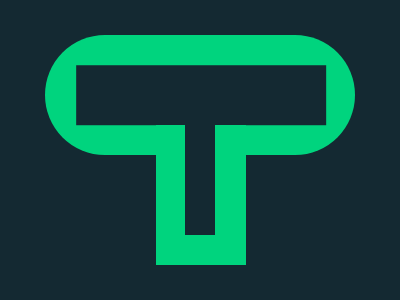

Give the HTML and CSS whose rendering is this image.

<p>
<p>

<style>
  * {
  background:#142932;
  p {
  margin:35 37-30;
  height:120;
  background:conic-gradient(at 265q 64q,#00d47e 75%,#142932 0)33q 8mm;
  border-radius:64q}
p+p {
  height:110;
  margin:0 146 0 148;
  border-radius:0;
  background:#142932;
  border:solid#00d47e;
  border-width:0 31 30 29
</style>